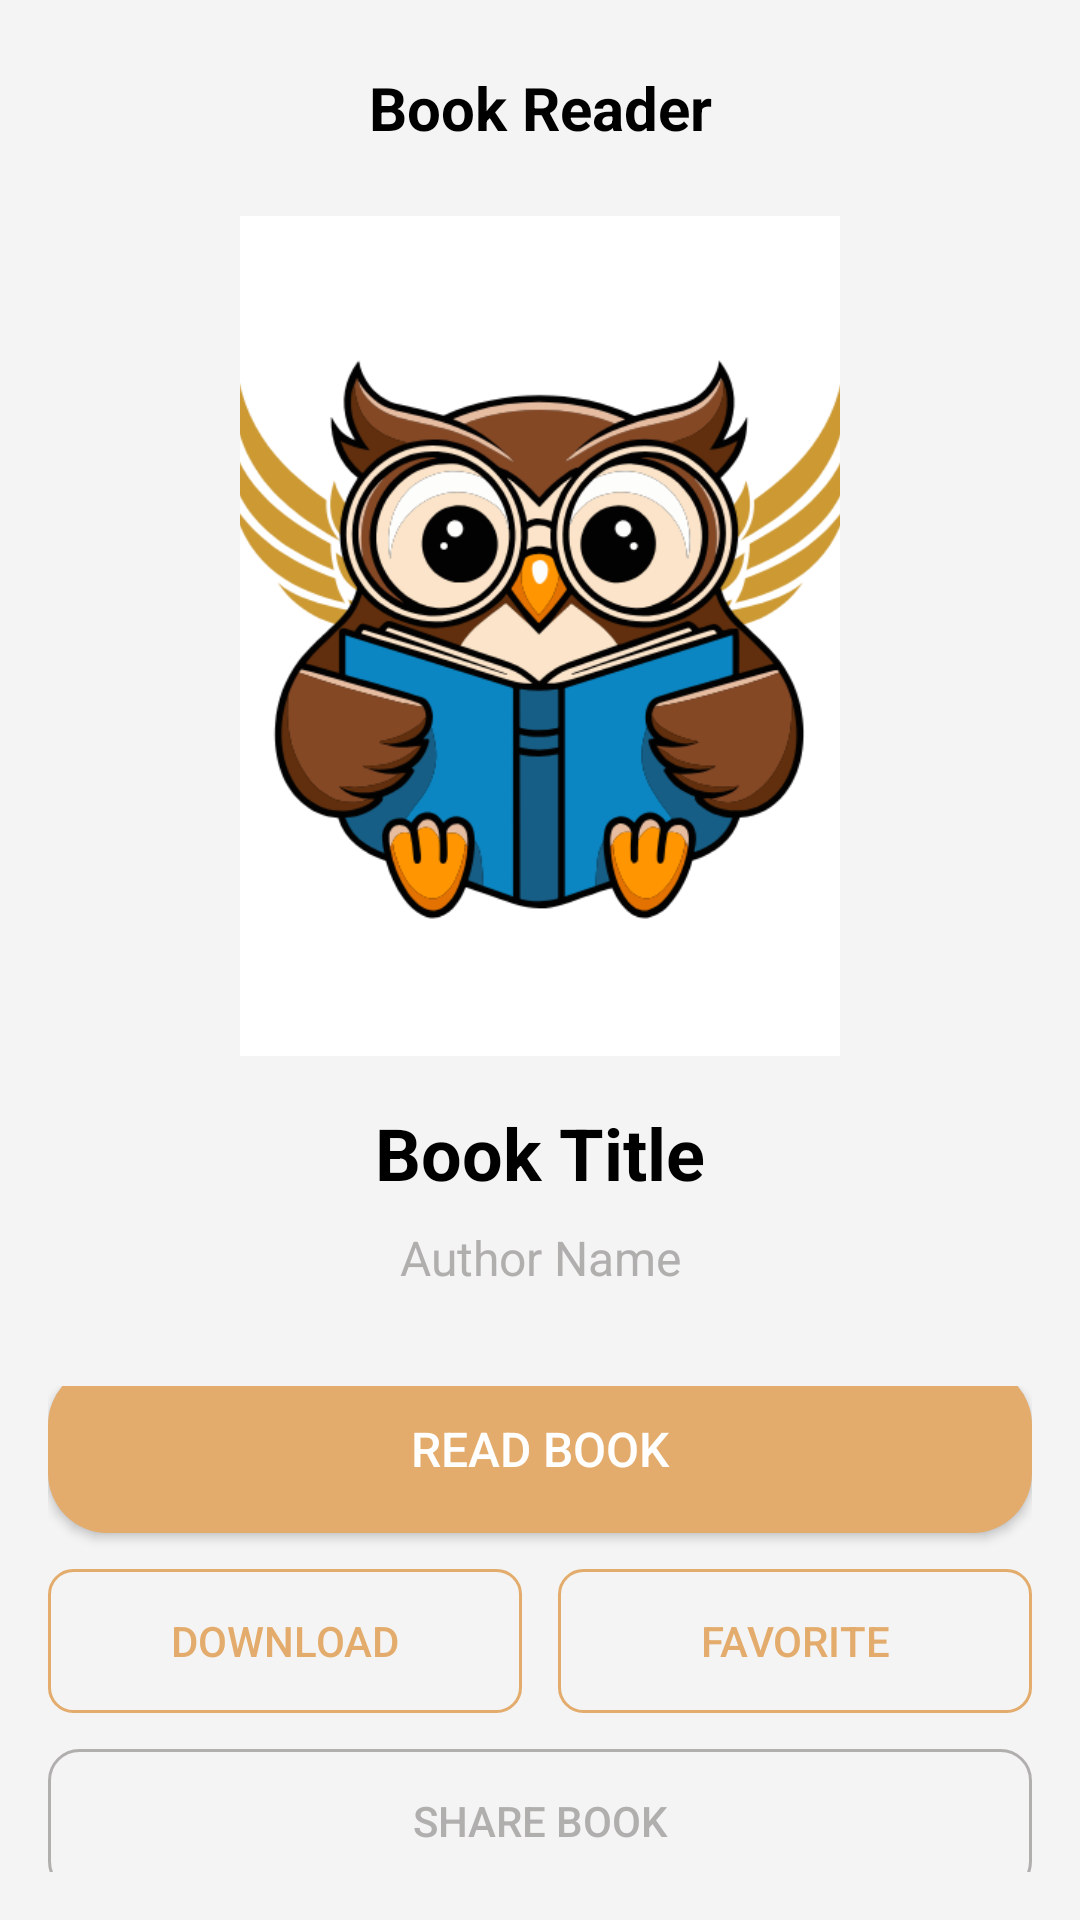

Reconstruct the res/layout file that produces this screen, plus the resources it refers to.
<!-- AndroidManifest.xml: application theme Theme.BatiBookTwo -->
<!-- res/layout/activity_book_reader.xml -->
<?xml version="1.0" encoding="utf-8"?>
<LinearLayout xmlns:android="http://schemas.android.com/apk/res/android"
    xmlns:app="http://schemas.android.com/apk/res-auto"
    android:layout_width="match_parent"
    android:layout_height="match_parent"
    android:orientation="vertical"
    android:padding="16dp"
    android:background="@color/light_gray">

    
    <LinearLayout
        android:layout_width="match_parent"
        android:layout_height="wrap_content"
        android:orientation="horizontal"
        android:gravity="center_vertical"
        android:paddingBottom="16dp">

        <ImageView
            android:id="@+id/back_button"
            android:layout_width="40dp"
            android:layout_height="40dp"
            android:src="@drawable/ic_arrow_back"
            android:background="?attr/selectableItemBackgroundBorderless"
            android:padding="8dp"
            android:contentDescription="Back" />

        <TextView
            android:layout_width="0dp"
            android:layout_height="wrap_content"
            android:layout_weight="1"
            android:text="Book Reader"
            android:textSize="20sp"
            android:textStyle="bold"
            android:textColor="@color/black"
            android:gravity="center" />

        <View
            android:layout_width="40dp"
            android:layout_height="40dp" />

    </LinearLayout>

    
    <ImageView
        android:layout_width="200dp"
        android:layout_height="280dp"
        android:layout_gravity="center_horizontal"
        android:src="@drawable/batibook_logo"
        android:scaleType="centerCrop"
        android:background="@drawable/book_cover_bg"
        android:padding="16dp"
        android:contentDescription="Book Cover" />

    
    <TextView
        android:id="@+id/book_title"
        android:layout_width="match_parent"
        android:layout_height="wrap_content"
        android:text="Book Title"
        android:textSize="24sp"
        android:textStyle="bold"
        android:textColor="@color/black"
        android:gravity="center"
        android:layout_marginTop="16dp" />

    <TextView
        android:id="@+id/book_author"
        android:layout_width="match_parent"
        android:layout_height="wrap_content"
        android:text="Author Name"
        android:textSize="16sp"
        android:textColor="@color/medium_gray"
        android:gravity="center"
        android:layout_marginTop="8dp" />

    
    <LinearLayout
        android:layout_width="match_parent"
        android:layout_height="wrap_content"
        android:orientation="vertical"
        android:layout_marginTop="32dp"
        android:gravity="center">

        <Button
            android:id="@+id/read_button"
            android:layout_width="match_parent"
            android:layout_height="56dp"
            android:text="Read Book"
            android:textSize="16sp"
            android:textColor="@color/white"
            android:background="@drawable/button_primary"
            android:layout_marginBottom="12dp" />

        <LinearLayout
            android:layout_width="match_parent"
            android:layout_height="wrap_content"
            android:orientation="horizontal"
            android:gravity="center">

            <Button
                android:id="@+id/download_button"
                android:layout_width="0dp"
                android:layout_height="48dp"
                android:layout_weight="1"
                android:text="Download"
                android:textSize="14sp"
                android:textColor="@color/golden_sand"
                android:background="@drawable/button_secondary"
                android:layout_marginEnd="6dp" />

            <Button
                android:id="@+id/favorite_button"
                android:layout_width="0dp"
                android:layout_height="48dp"
                android:layout_weight="1"
                android:text="Favorite"
                android:textSize="14sp"
                android:textColor="@color/golden_sand"
                android:background="@drawable/button_secondary"
                android:layout_marginStart="6dp" />

        </LinearLayout>

        <Button
            android:id="@+id/share_button"
            android:layout_width="match_parent"
            android:layout_height="48dp"
            android:text="Share Book"
            android:textSize="14sp"
            android:textColor="@color/medium_gray"
            android:background="@drawable/button_outline"
            android:layout_marginTop="12dp" />

    </LinearLayout>

</LinearLayout>
<!-- resources referenced by this layout -->
<resources>
  <color name="black">#FF000000</color>
  <color name="golden_sand">#E3AC6C</color>
  <color name="light_gray">#F4F4F4</color>
  <color name="medium_gray">#B1AEAE</color>
  <color name="white">#FFFFFFFF</color>
  <!-- drawable batibook_logo: png bitmap (drawable, 80510 bytes) -->
  <!-- drawable book_cover_bg (drawable) -->
  <?xml version="1.0" encoding="utf-8"?>
  <shape xmlns:android="http://schemas.android.com/apk/res/android"
      android:shape="rectangle">
      <solid android:color="@color/white" />
      <corners android:radius="0dp" />
      <stroke android:width="0dp" android:color="@color/golden_sand" />
  </shape>
  <!-- drawable button_outline (drawable) -->
  <?xml version="1.0" encoding="utf-8"?>
  <shape xmlns:android="http://schemas.android.com/apk/res/android"
      android:shape="rectangle">
      <solid android:color="@android:color/transparent" />
      <corners android:radius="10dp" />
      <stroke android:width="1dp" android:color="@color/medium_gray" />
  </shape>
  <!-- drawable button_primary (drawable) -->
  <?xml version="1.0" encoding="utf-8"?>
  <shape xmlns:android="http://schemas.android.com/apk/res/android"
      android:shape="rectangle">
      <solid android:color="@color/golden_sand" />
      <corners android:radius="20dp" />
  </shape>
  <!-- drawable button_secondary (drawable) -->
  <?xml version="1.0" encoding="utf-8"?>
  <shape xmlns:android="http://schemas.android.com/apk/res/android"
      android:shape="rectangle">
      <solid android:color="@android:color/transparent" />
      <corners android:radius="8dp" />
      <stroke android:width="1dp" android:color="@color/golden_sand" />
  </shape>
  <style name="Theme.BatiBookTwo" parent="Base.Theme.BatiBookTwo" />
  <style name="Base.Theme.BatiBookTwo" parent="Theme.Material3.DayNight.NoActionBar">
          
          <item name="colorPrimary">@color/golden_sand</item>
          <item name="colorOnPrimary">@color/white</item>
          <item name="colorSurface">@color/white</item>
          <item name="colorOnSurface">@color/black</item>
          <item name="android:colorBackground">@color/light_gray</item>
          <item name="colorOnBackground">@color/black</item>
      </style>
</resources>
